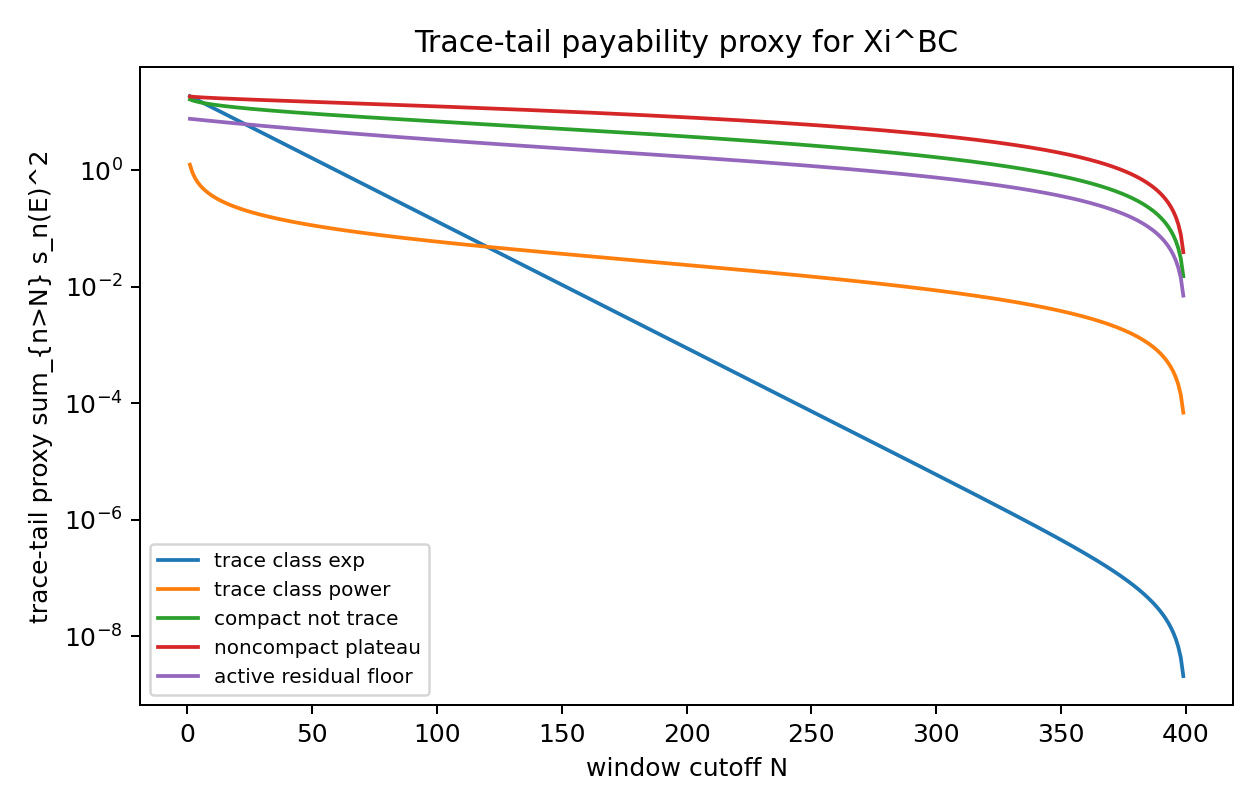

Data behind this chart, as committed beside it:
window_N, trace_class_exp_trace_tail_proxy, trace_class_exp_op_tail_proxy, trace_class_power_trace_tail_proxy, trace_class_power_op_tail_proxy, compact_not_trace_trace_tail_proxy, compact_not_trace_op_tail_proxy, noncompact_plateau_trace_tail_proxy, noncompact_plateau_op_tail_proxy, active_residual_floor_trace_tail_proxy, active_residual_floor_op_tail_proxy
5, 15.19, 0.7408, 0.5528, 0.05688, 14.56, 0.2853, 17.78, 0.1043, 7.289, 0.07201
10, 11.83, 0.5769, 0.3607, 0.02157, 13.37, 0.1866, 17.31, 0.08153, 6.939, 0.06717
20, 7.175, 0.3499, 0.2264, 0.007664, 11.87, 0.1187, 16.58, 0.06573, 6.307, 0.05862
40, 2.64, 0.1287, 0.1351, 0.002628, 10, 0.07431, 15.38, 0.05507, 5.269, 0.04525
80, 0.3572, 0.01742, 0.07404, 0.0008839, 7.687, 0.04614, 13.35, 0.04791, 3.819, 0.02855
120, 0.04835, 0.002358, 0.04829, 0.0004651, 6.088, 0.03484, 11.5, 0.04487, 2.872, 0.0195
160, 0.006543, 0.0003191, 0.03343, 0.0002945, 4.827, 0.02852, 9.739, 0.04309, 2.201, 0.01439
240, 0.0001198, 5.844555580866567e-06, 0.01637, 0.0001544, 2.855, 0.02151, 6.382, 0.04102, 1.27, 0.009597
320, 2.1547037006308597e-06, 1.0704676948428806e-07, 0.006543, 9.763194653887827e-05, 1.301, 0.0176, 3.151, 0.03981, 0.5861, 0.007757
